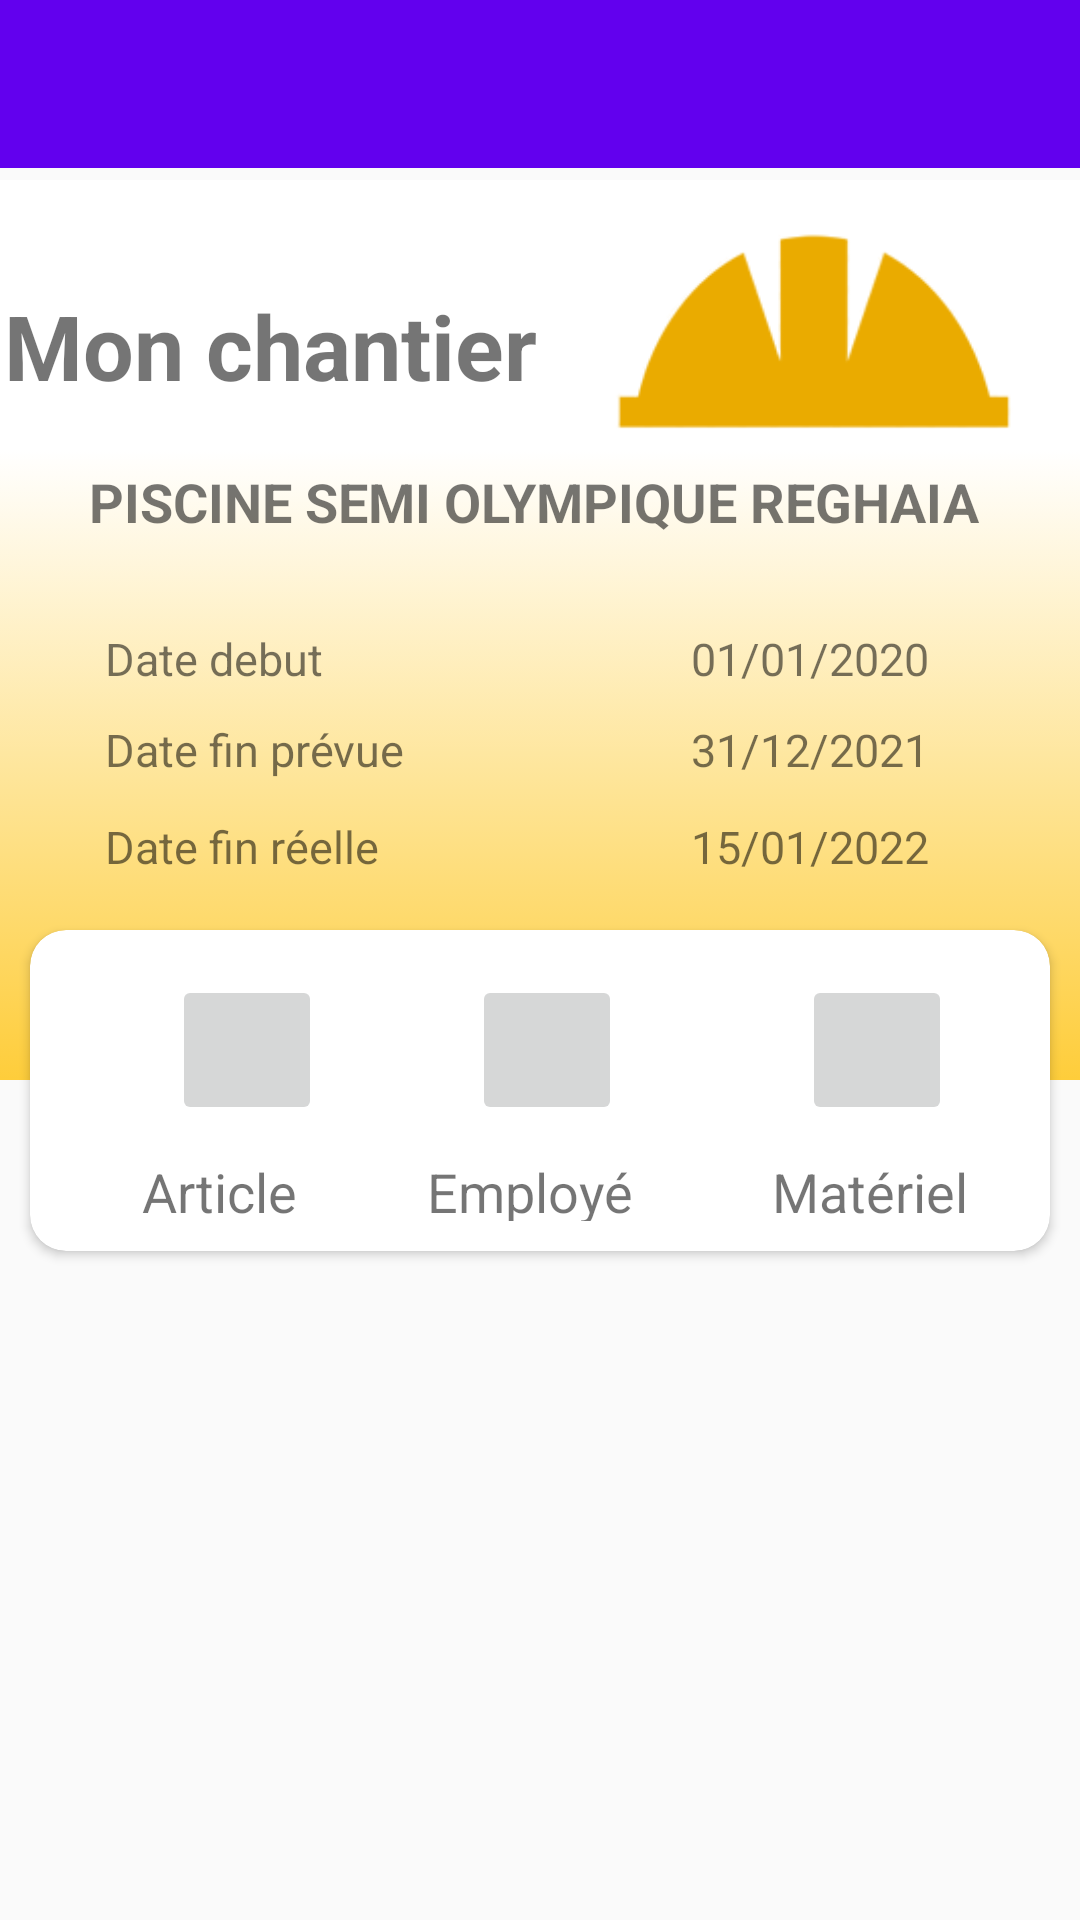

Produce the Android XML layout that renders to this screen, including the resource entries it uses.
<!-- AndroidManifest.xml: application theme AppTheme -->
<!-- res/layout/activity_mon_chantier2.xml -->
<?xml version="1.0" encoding="utf-8"?>
<RelativeLayout xmlns:android="http://schemas.android.com/apk/res/android"
    xmlns:app="http://schemas.android.com/apk/res-auto"
    xmlns:tools="http://schemas.android.com/tools"
    android:orientation="vertical"
    android:layout_width="match_parent"
    android:layout_height="match_parent">

    <androidx.appcompat.widget.Toolbar
        android:id="@+id/toolbar2"
        android:layout_width="match_parent"
        android:layout_height="wrap_content"
        android:background="@color/colorPrimary"
        android:minHeight="?attr/actionBarSize"
        android:theme="@style/ThemeOverlay.AppCompat.Dark.ActionBar"
        app:popupTheme="@style/ThemeOverlay.AppCompat.Light"
        app:layout_constraintEnd_toEndOf="parent"
        app:layout_constraintStart_toStartOf="parent"
        app:layout_constraintTop_toTopOf="parent" />

    <FrameLayout
        android:layout_width="wrap_content"
        android:layout_height="wrap_content"
        android:layout_alignParentStart="true"
        android:layout_alignParentLeft="true"
        android:layout_marginStart="230dp"
        android:layout_marginLeft="230dp"
        android:layout_marginTop="11dp"
        app:layout_constraintStart_toStartOf="parent"
        app:layout_constraintTop_toTopOf="parent">

        <ImageButton
            android:id="@+id/docBtn"
            android:layout_width="35dp"
            android:layout_height="35dp"
            android:background="@color/colorPrimary"
            app:srcCompat="@drawable/ic_library_books_black_24dp" />
    </FrameLayout>

    <LinearLayout
        android:layout_width="match_parent"
        android:layout_height="wrap_content"
        android:layout_marginTop="60dp"
        android:background="@color/design_default_color_background"
        android:gravity="right">

        <TextView
            android:id="@+id/textView27"
            android:layout_width="wrap_content"
            android:layout_height="wrap_content"
            android:layout_weight="1"
            android:gravity="center"
            android:paddingTop="35dp"
            android:text="Mon chantier"
            android:textSize="30sp"
            android:textStyle="bold"
            app:fontFamily="sans-serif" />

        <ImageView
            android:layout_width="180dp"
            android:layout_height="90dp"
            android:src="@drawable/casque" />
    </LinearLayout>

    <RelativeLayout
        android:layout_width="match_parent"
        android:layout_height="210dp"
        android:layout_marginTop="150dp">

        <LinearLayout
            android:layout_width="match_parent"
            android:layout_height="340dp"
            android:background="@drawable/gardien_background"
            android:orientation="vertical">

            <TextView
                android:id="@+id/nomChantier"
                android:layout_width="match_parent"
                android:layout_height="wrap_content"
                android:gravity="center"
                android:padding="5dp"
                android:text="PISCINE SEMI OLYMPIQUE REGHAIA
"
                android:textSize="18sp"
                android:textStyle="bold"
                app:fontFamily="sans-serif" />

            <LinearLayout
                android:layout_width="match_parent"
                android:layout_height="wrap_content"
                android:layout_marginTop="20dp"
                android:orientation="horizontal">

                <TextView
                    android:id="@+id/textView29"
                    android:layout_width="match_parent"
                    android:layout_height="wrap_content"
                    android:layout_marginLeft="30dp"
                    android:layout_weight="1"
                    android:padding="5dp"
                    android:text="Date debut"
                    android:textSize="15sp"
                    app:fontFamily="sans-serif" />

                <TextView
                    android:id="@+id/date_debut"
                    android:layout_width="match_parent"
                    android:layout_height="wrap_content"
                    android:layout_weight="1"
                    android:gravity="center"
                    android:padding="5dp"
                    android:text="01/01/2020"
                    android:textSize="15sp"
                    app:fontFamily="sans-serif" />
            </LinearLayout>

            <LinearLayout
                android:layout_width="match_parent"
                android:layout_height="wrap_content"
                android:orientation="horizontal">

                <TextView
                    android:id="@+id/textView30"
                    android:layout_width="match_parent"
                    android:layout_height="wrap_content"
                    android:layout_marginLeft="30dp"
                    android:layout_weight="1"
                    android:padding="5dp"
                    android:text="Date fin prévue"
                    android:textSize="15sp"
                    app:fontFamily="sans-serif" />

                <TextView
                    android:id="@+id/date_fin_prev"
                    android:layout_width="match_parent"
                    android:layout_height="wrap_content"
                    android:layout_weight="1"
                    android:gravity="center"
                    android:padding="5dp"
                    android:text="31/12/2021"
                    android:textSize="15sp"
                    app:fontFamily="sans-serif" />
            </LinearLayout>

            <LinearLayout
                android:layout_width="match_parent"
                android:layout_height="wrap_content"
                android:layout_marginTop="2dp"
                android:orientation="horizontal">

                <TextView
                    android:id="@+id/dateReel"
                    android:layout_width="match_parent"
                    android:layout_height="wrap_content"
                    android:layout_marginLeft="30dp"
                    android:layout_weight="1"
                    android:padding="5dp"
                    android:text="Date fin réelle"
                    android:textSize="15sp"
                    app:fontFamily="sans-serif" />

                <TextView
                    android:id="@+id/date_fin_reel"
                    android:layout_width="match_parent"
                    android:layout_height="wrap_content"
                    android:layout_weight="1"
                    android:gravity="center"
                    android:padding="5dp"
                    android:text="15/01/2022"
                    android:textSize="15sp"
                    app:fontFamily="sans-serif" />
            </LinearLayout>

        </LinearLayout>


    </RelativeLayout>

    <androidx.cardview.widget.CardView
        android:id="@+id/ajouter"
        android:layout_width="340dp"
        android:layout_height="107dp"
        android:layout_centerHorizontal="true"
        android:layout_marginTop="310dp"
        android:layout_weight="1"
        android:longClickable="false"
        app:cardCornerRadius="12dp">

        <RelativeLayout
            android:layout_width="match_parent"
            android:layout_height="match_parent"
            android:gravity="center"
            android:padding="10dp">

            <TextView
                android:id="@+id/textView3"
                android:layout_width="wrap_content"
                android:layout_height="wrap_content"
                android:layout_below="@id/ajoutArticle"

                android:layout_marginLeft="10dp"
                android:layout_marginTop="10dp"
                android:text="@string/article"
                android:textSize="18sp"
                app:fontFamily="sans-serif" />

            <TextView
                android:id="@+id/ajoutempl"
                android:layout_width="wrap_content"
                android:layout_height="wrap_content"
                android:layout_below="@id/ajoutEmploye"

                android:layout_marginLeft="105dp"
                android:layout_marginTop="10dp"
                android:text="Employé"
                android:textSize="18sp"
                app:fontFamily="sans-serif" />

            <TextView
                android:id="@+id/ajoutMaterl"
                android:layout_width="wrap_content"
                android:layout_height="wrap_content"
                android:layout_below="@id/ajoutMateriel"
                android:layout_marginLeft="220dp"
                android:layout_marginTop="10dp"
                android:text="Matériel"
                android:textSize="18sp"
                app:fontFamily="sans-serif" />

            <ImageButton
                android:id="@+id/ajoutArticle"
                android:layout_width="50dp"
                android:layout_height="50dp"
                android:layout_marginLeft="20dp"
                android:layout_marginTop="5dp"
                android:adjustViewBounds="false"

                app:srcCompat="@drawable/ajouter" />

            <ImageButton
                android:id="@+id/ajoutEmploye"
                android:layout_width="50dp"
                android:layout_height="50dp"
                android:layout_marginLeft="120dp"
                android:layout_marginTop="5dp"
                app:srcCompat="@drawable/ajouter" />

            <ImageButton
                android:id="@+id/ajoutMateriel"
                android:layout_width="50dp"
                android:layout_height="50dp"
                android:layout_marginLeft="230dp"
                android:layout_marginTop="5dp"
                android:scaleType="center"
                android:visibility="visible"
                app:srcCompat="@drawable/ajouter" />

        </RelativeLayout>


    </androidx.cardview.widget.CardView>

    <androidx.constraintlayout.widget.ConstraintLayout
        android:layout_width="match_parent"
        android:layout_height="match_parent"
        android:layout_marginLeft="10dp"
        android:layout_marginTop="450dp"
        android:layout_marginRight="10dp">

        <ListView
            android:id="@+id/listeLot"
            android:layout_width="0dp"
            android:layout_height="wrap_content"
            android:layout_marginStart="10dp"
            android:layout_marginLeft="10dp"
            android:layout_marginEnd="10dp"
            android:layout_marginRight="10dp"
            app:layout_constraintEnd_toEndOf="parent"
            app:layout_constraintStart_toStartOf="parent"
            app:layout_constraintTop_toTopOf="parent"
            tools:ignore="MissingConstraints" />
    </androidx.constraintlayout.widget.ConstraintLayout>

</RelativeLayout>
<!-- resources referenced by this layout -->
<resources>
  <!-- drawable ajouter: jpg bitmap (drawable, 2087 bytes) -->
  <!-- drawable casque: png bitmap (drawable, 19286 bytes) -->
  <!-- drawable gardien_background (drawable) -->
  <?xml version="1.0" encoding="utf-8"?>
  <selector xmlns:android="http://schemas.android.com/apk/res/android">
      <item>
          <shape>
              <gradient
                  android:angle="90"
                  android:startColor="#C9FFC107"
                  android:endColor="#FFFFFF"
                  android:type="linear"
                  />
          </shape>
      </item>
  </selector>
  <string name="article">Article</string>
  <style name="AppTheme" parent="Theme.AppCompat.Light.NoActionBar">
          
          <item name="colorPrimary">@color/colorPrimary</item>
          <item name="colorPrimaryDark">@color/colorPrimaryDark</item>
          <item name="colorAccent">@color/colorAccent</item>
      </style>
  <!-- not gathered from this repository: default colours our renderer supplied (Android Studio template values) -->
  <color name="colorPrimary">#FF6200EE</color>
  <color name="colorPrimaryDark">#FF3700B3</color>
  <color name="colorAccent">#FF03DAC5</color>
</resources>
